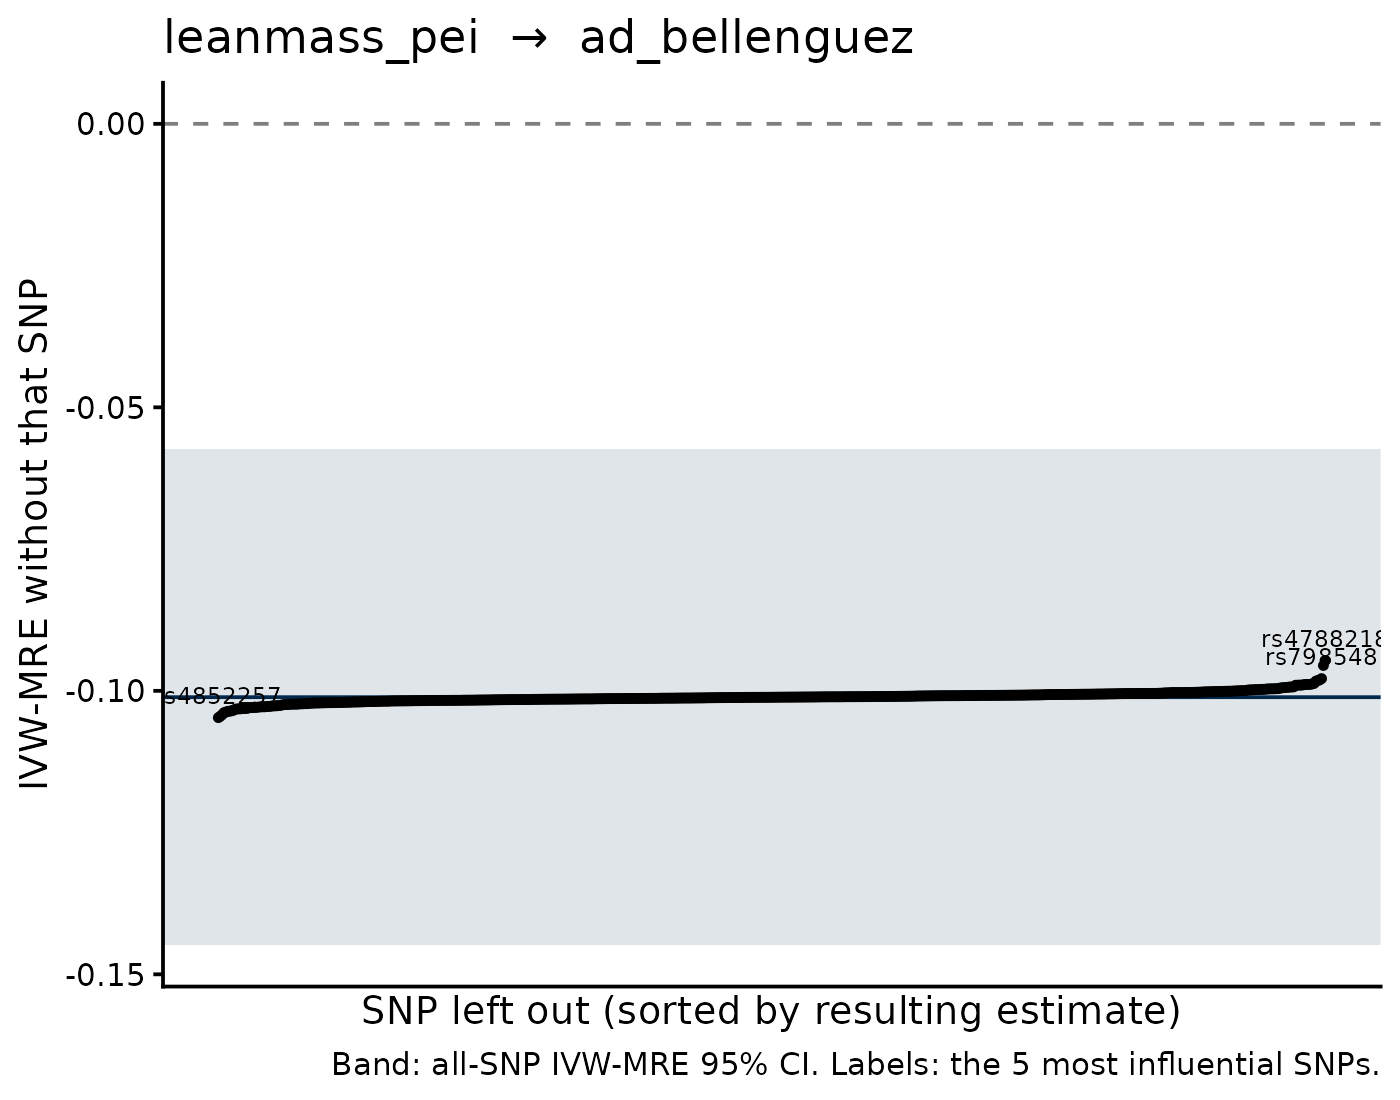

Source data for this figure (header and first rows):
SNP, b_loo, se_loo, b_all, se_all, shift
rs4788218, -0.09466, 0.02192, -0.1011, 0.02234, 0.006464
rs1472852, -0.09553, 0.02237, -0.1011, 0.02234, 0.00559
rs4852257, -0.1047, 0.02218, -0.1011, 0.02234, -0.003609
rs6860245, -0.1045, 0.02246, -0.1011, 0.02234, -0.003389
rs798548, -0.09784, 0.02234, -0.1011, 0.02234, 0.003279
rs12347137, -0.1042, 0.02237, -0.1011, 0.02234, -0.003102
rs244711, -0.09807, 0.02227, -0.1011, 0.02234, 0.003053
rs4870941, -0.09819, 0.02228, -0.1011, 0.02234, 0.00293
rs2005172, -0.09827, 0.02244, -0.1011, 0.02234, 0.00285
rs71414738, -0.1039, 0.02189, -0.1011, 0.02234, -0.002738
rs7610055, -0.1038, 0.0223, -0.1011, 0.02234, -0.002642
rs61944841, -0.1036, 0.0223, -0.1011, 0.02234, -0.002502
rs11187838, -0.1036, 0.02241, -0.1011, 0.02234, -0.002463
rs4752829, -0.09869, 0.0223, -0.1011, 0.02234, 0.002428
rs5742915, -0.1035, 0.02232, -0.1011, 0.02234, -0.002424
rs2871865, -0.09877, 0.02237, -0.1011, 0.02234, 0.002354
rs7107356, -0.1034, 0.02213, -0.1011, 0.02234, -0.002324
rs1260326, -0.09886, 0.02238, -0.1011, 0.02234, 0.002263
rs4752689, -0.09886, 0.02228, -0.1011, 0.02234, 0.00226
rs2142644, -0.09888, 0.02223, -0.1011, 0.02234, 0.002245
rs2181834, -0.09888, 0.02233, -0.1011, 0.02234, 0.002236
rs111365325, -0.09896, 0.02232, -0.1011, 0.02234, 0.002166
rs34776209, -0.09899, 0.02235, -0.1011, 0.02234, 0.002132
rs113744258, -0.1033, 0.02247, -0.1011, 0.02234, -0.002131
rs12943867, -0.09899, 0.02223, -0.1011, 0.02234, 0.002128
rs62106258, -0.09901, 0.02231, -0.1011, 0.02234, 0.002112
rs12074850, -0.09901, 0.02232, -0.1011, 0.02234, 0.002107
rs757834, -0.1032, 0.0223, -0.1011, 0.02234, -0.002075
rs11243202, -0.1032, 0.02237, -0.1011, 0.02234, -0.002061
rs1478575, -0.1032, 0.02237, -0.1011, 0.02234, -0.002059
rs2764264, -0.1031, 0.02229, -0.1011, 0.02234, -0.002015
rs3116602, -0.1031, 0.02249, -0.1011, 0.02234, -0.001989
rs9388490, -0.1031, 0.02246, -0.1011, 0.02234, -0.001984
rs2194411, -0.1031, 0.02238, -0.1011, 0.02234, -0.001934
rs62621812, -0.103, 0.02233, -0.1011, 0.02234, -0.001839
rs301807, -0.103, 0.02224, -0.1011, 0.02234, -0.001835
rs76364830, -0.0993, 0.02233, -0.1011, 0.02234, 0.001822
rs9634212, -0.1029, 0.02242, -0.1011, 0.02234, -0.001805
rs11629979, -0.1029, 0.02229, -0.1011, 0.02234, -0.001802
rs2627692, -0.09933, 0.0223, -0.1011, 0.02234, 0.001795
rs2871960, -0.09933, 0.02246, -0.1011, 0.02234, 0.001792
rs6977416, -0.1029, 0.02245, -0.1011, 0.02234, -0.001773
rs12997625, -0.09935, 0.02229, -0.1011, 0.02234, 0.001767
rs2236406, -0.1029, 0.02242, -0.1011, 0.02234, -0.001736
rs2607234, -0.09941, 0.02222, -0.1011, 0.02234, 0.001715
rs2270894, -0.1028, 0.02236, -0.1011, 0.02234, -0.001701
rs76517946, -0.1028, 0.02233, -0.1011, 0.02234, -0.001699
rs6675858, -0.09942, 0.02219, -0.1011, 0.02234, 0.001696
rs72656010, -0.1028, 0.02247, -0.1011, 0.02234, -0.001696
rs5763821, -0.1028, 0.02231, -0.1011, 0.02234, -0.00166
rs6931421, -0.09947, 0.02237, -0.1011, 0.02234, 0.00165
rs212526, -0.09948, 0.02234, -0.1011, 0.02234, 0.001644
rs10225945, -0.1028, 0.02218, -0.1011, 0.02234, -0.001637
rs36048468, -0.1027, 0.02234, -0.1011, 0.02234, -0.001617
rs78766798, -0.1027, 0.02231, -0.1011, 0.02234, -0.001543
rs3184504, -0.1027, 0.02232, -0.1011, 0.02234, -0.001537
rs59985551, -0.1026, 0.02237, -0.1011, 0.02234, -0.001526
rs66922415, -0.0996, 0.02244, -0.1011, 0.02234, 0.001525
rs12533452, -0.1026, 0.02232, -0.1011, 0.02234, -0.001501
rs3782232, -0.09962, 0.02231, -0.1011, 0.02234, 0.001499
... 538 more rows
